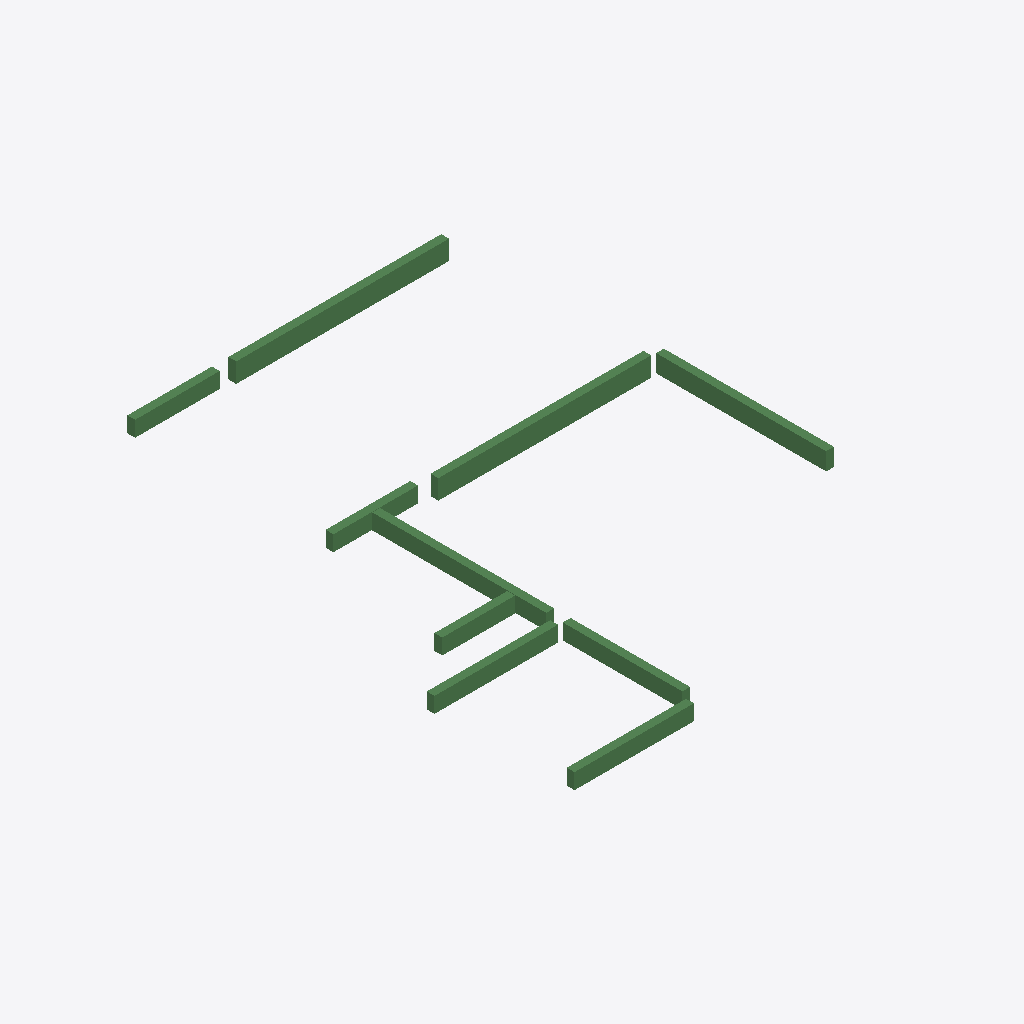
Isometric view of an IFC building model (IFC-SPF (STEP), schema IFC2X3, length unit millimetre), seen from the south-west, elements coloured by IFC class: 10 beams (green).
Extent 10.7 m × 13.7 m × 0.5 m (x, y, z). Storeys (1): 2层 at 3.00 m. Elements (10): 10 IfcBeam.

HEADER;
FILE_DESCRIPTION((''),'2;1');
FILE_NAME('','2023-05-09T17:19:20',(''),(''),'','BIMserver','');
FILE_SCHEMA(('IFC2X3'));
ENDSEC;
DATA;
#200=IFCPROJECT('1J5sbZvdvB_hhZ5d_ASqfT',#43,'项目编号',$,$,'项目名称','项目状态',(#47),#1);
#194=IFCSITE('1J5sbZvdvB_hhZ5d_ASqfV',#43,'Default',$,'',#195,$,$,.ELEMENT.,(42,21,31,181945),(-71,-3,-24,-263305),0.0,$,$);
#198=IFCBUILDING('1J5sbZvdvB_hhZ5d_ASqfS',#43,'',$,$,#199,$,'',.ELEMENT.,$,$,$);
#191=IFCBUILDINGSTOREY('1J5sbZvdvB_hhZ5dzrZ8k4',#43,'2层',$,$,#192,$,'2层',.ELEMENT.,3000.00000000052);
#307=IFCBEAM('3yWqcP$1z41QeRxGKBPG2C',#43,'混凝土 - 矩形梁:住宅楼梁200 x 500mm:257389',$,'住宅楼梁200 x 500mm',#294,#62,'257389');
#308=IFCBEAM('3yWqcP$1z41QeRxGKBPG2E',#43,'混凝土 - 矩形梁:住宅楼梁200 x 500mm:257391',$,'住宅楼梁200 x 500mm',#296,#64,'257391');
#309=IFCBEAM('3yWqcP$1z41QeRxGKBPG2G',#43,'混凝土 - 矩形梁:住宅楼梁200 x 450mm:257393',$,'住宅楼梁200 x 450mm',#298,#66,'257393');
#302=IFCBEAM('3yWqcP$1z41QeRxGKBPG22',#43,'混凝土 - 矩形梁:住宅楼梁200 x 400mm:257379',$,'住宅楼梁200 x 400mm',#284,#52,'257379');
#304=IFCBEAM('3yWqcP$1z41QeRxGKBPG26',#43,'混凝土 - 矩形梁:住宅楼梁200 x 400mm:257383',$,'住宅楼梁200 x 400mm',#288,#56,'257383');
#303=IFCBEAM('3yWqcP$1z41QeRxGKBPG24',#43,'混凝土 - 矩形梁:住宅楼梁200 x 400mm:257381',$,'住宅楼梁200 x 400mm',#286,#54,'257381');
#305=IFCBEAM('3yWqcP$1z41QeRxGKBPG28',#43,'混凝土 - 矩形梁:住宅楼梁200 x 400mm:257385',$,'住宅楼梁200 x 400mm',#290,#58,'257385');
#300=IFCBEAM('3yWqcP$1z41QeRxGKBPG2_',#43,'混凝土 - 矩形梁:住宅楼梁200 x 400mm:257375',$,'住宅楼梁200 x 400mm',#277,#48,'257375');
#306=IFCBEAM('3yWqcP$1z41QeRxGKBPG2A',#43,'混凝土 - 矩形梁:住宅楼梁200 x 400mm:257387',$,'住宅楼梁200 x 400mm',#292,#60,'257387');
#301=IFCBEAM('3yWqcP$1z41QeRxGKBPG20',#43,'混凝土 - 矩形梁:住宅楼梁200 x 400mm:257377',$,'住宅楼梁200 x 400mm',#282,#50,'257377');
ENDSEC;
